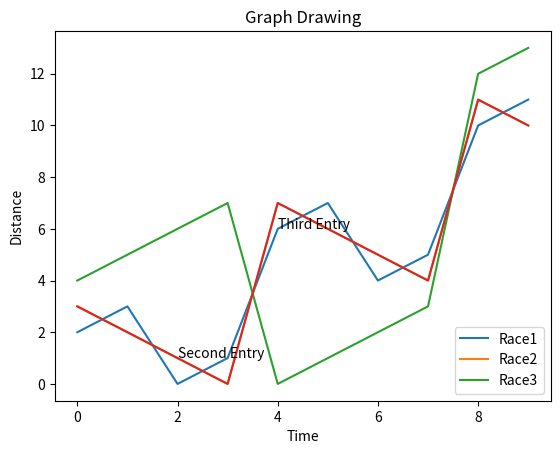

The script that saved this image:
import numpy as np
import matplotlib.pyplot as plt

import numpy as np
from matplotlib import pyplot as plt

x = np.arange(0, 10)
y = x ^ 2
z = x ^ 3
t = x ^ 4
# Labeling the Axes and Title
plt.title("Graph Drawing")
plt.xlabel("Time")
plt.ylabel("Distance")
plt.plot(x, y)

# Annotate
plt.annotate(xy=[2, 1], text='Second Entry')
plt.annotate(xy=[4, 6], text='Third Entry')
# Adding Legends
plt.plot(x, z)
plt.plot(x, t)
plt.legend(['Race1', 'Race2', 'Race3'], loc=4)

# Style the background
plt.style.use('fast')
plt.plot(x, z)

# save in pdf formats
plt.savefig('timevsdist.pdf', format='pdf')
